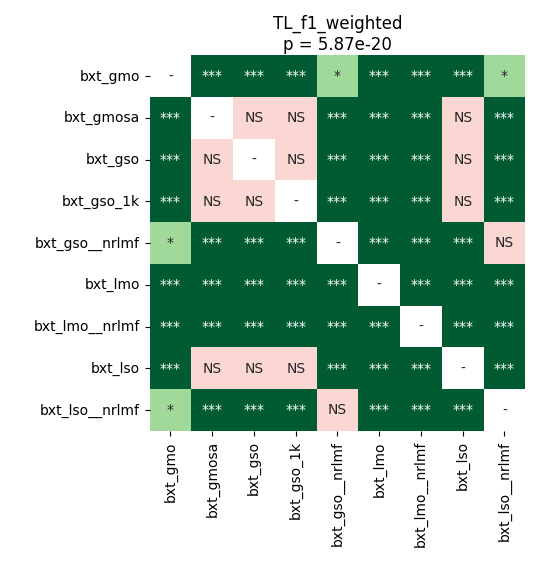

Source data for this figure (header and first rows):
	bxt_gmo	bxt_gmosa	bxt_gso	bxt_gso_1k	bxt_gso__nrlmf	bxt_lmo	bxt_lmo__nrlmf	bxt_lso	bxt_lso__nrlmf
bxt_gmo	1.0	4.0690104166666664e-05	4.0690104166666664e-05	4.0690104166666664e-05	0.0321	4.0690104166666664e-05	4.0690104166666664e-05	4.0690104166666664e-05	0.03599
bxt_gmosa	4.0690104166666664e-05	1.0	0.7648	0.491	4.0690104166666664e-05	4.0690104166666664e-05	4.0690104166666664e-05	0.3919	4.0690104166666664e-05
bxt_gso	4.0690104166666664e-05	0.7648	1.0	0.1847	4.0690104166666664e-05	4.0690104166666664e-05	4.0690104166666664e-05	0.8999	4.0690104166666664e-05
bxt_gso_1k	4.0690104166666664e-05	0.491	0.1847	1.0	4.0690104166666664e-05	4.0690104166666664e-05	4.0690104166666664e-05	0.14	4.0690104166666664e-05
bxt_gso__nrlmf	0.0321	4.0690104166666664e-05	4.0690104166666664e-05	4.0690104166666664e-05	1.0	4.0690104166666664e-05	4.0690104166666664e-05	4.0690104166666664e-05	0.4096
bxt_lmo	4.0690104166666664e-05	4.0690104166666664e-05	4.0690104166666664e-05	4.0690104166666664e-05	4.0690104166666664e-05	1.0	4.0690104166666664e-05	4.0690104166666664e-05	4.0690104166666664e-05
bxt_lmo__nrlmf	4.0690104166666664e-05	4.0690104166666664e-05	4.0690104166666664e-05	4.0690104166666664e-05	4.0690104166666664e-05	4.0690104166666664e-05	1.0	4.0690104166666664e-05	4.0690104166666664e-05
bxt_lso	4.0690104166666664e-05	0.3919	0.8999	0.14	4.0690104166666664e-05	4.0690104166666664e-05	4.0690104166666664e-05	1.0	4.0690104166666664e-05
bxt_lso__nrlmf	0.03599	4.0690104166666664e-05	4.0690104166666664e-05	4.0690104166666664e-05	0.4096	4.0690104166666664e-05	4.0690104166666664e-05	4.0690104166666664e-05	1.0
